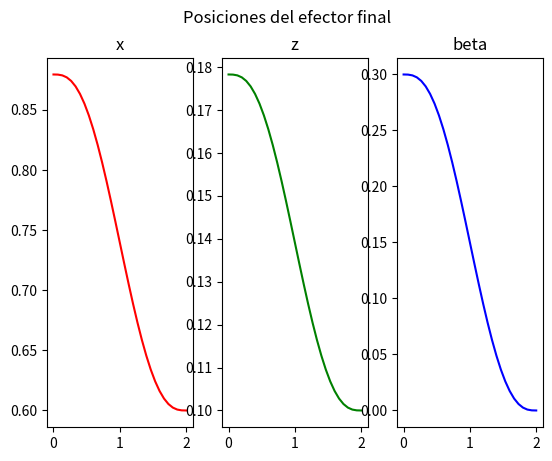
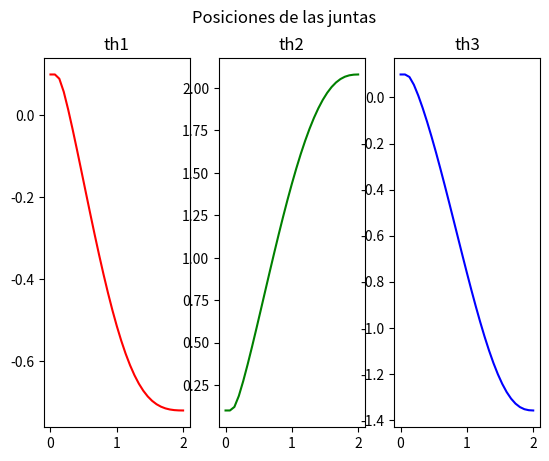

Python code for these plots, in order:
#!/usr/bin/env python3
from sympy import *
import matplotlib.pyplot as plt

class Robot():
  def __init__(self, 
               l:tuple[float]=(0.3, 0.3, 0.3)):
    th1, th2, th3 = symbols("theta_1,theta_2,theta_3")

    T_0_1 = self.tr_h(gamma=pi/2,
                      act=th1)
    T_1_2 = self.tr_h(x = l[0],
                      act=th2)
    T_2_3 = self.tr_h(x = l[1],
                      act=th3)
    T_3_p = self.tr_h(x=l[2])

    T_0_p = T_0_1 * T_1_2 * T_2_3 * T_3_p
    T_0_p = simplify(T_0_p)
    # print(T_0_p[:3, 3])

    # Vector de postura
    xi_0_p = Matrix([T_0_p[0, 3],
                     T_0_p[2, 3],
                     th1 + th2 + th3])
    # Jacobiano
    J = Matrix([[diff(xi_0_p, th1),
                 diff(xi_0_p, th2),
                 diff(xi_0_p, th3)]])
    J_inv = J.inv()

    # Velocidades del E.F. como variables
    x_dot, z_dot, beta_dot = symbols("x_dot, z_dot, beta_dot")
    # Construir polinomio lambda
    t = symbols("t")
    a_0, a_1, a_2, a_3, a_4, a_5 = symbols("a_0, a_1, a_2, a_3, a_4, a_5")
    lam = a_0 + a_1 * t + a_2 * t**2 + a_3 * t**3 + a_4 * t**4 + a_5 * t**5    
    lam_dot = diff(lam, t)
    lam_dot_dot = diff(lam_dot, t)
    #print(lam)
    #print(lam_dot)
    #print(lam_dot_dot)
    # Almacenar variables en el objeto
    self.th1, self.th2, self.th3 = th1, th2, th3
    self.xi_0_p = xi_0_p
    self.J_inv = J_inv
    self.x_dot, self.z_dot, self.beta_dot = symbols("x_dot, z_dot, beta_dot")
    self.a_0, self.a_1, self.a_2, self.a_3, self.a_4, self.a_5 = a_0, a_1, a_2, a_3, a_4, a_5
    self.t = t
    self.lam, self.lam_dot, self.lam_dot_dot = lam, lam_dot, lam_dot_dot
    pass
  def def_tray(self, t_f:float=2, frec:float=15, 
               th_i:tuple[float]=(0.1, 0.1,0.1), 
               xi_f:tuple[float]=(0.6, 0.1, 0)):
    
    # Posición del efector final substituyendo en la postura (m, rad)
    xi_i = self.xi_0_p.subs({self.th1: th_i[0], 
                             self.th2: th_i[1], 
                             self.th3: th_i[2]})
    # Muestreo y dt
    self.dt = 1.0/frec
    self.muestras = t_f * frec + 1

    #Eq. de restricción para trayectoria
    eq1 = self.lam.subs({self.t: 0})
    eq2 = self.lam.subs({self.t: t_f}) - 1
    eq3 = self.lam_dot.subs({self.t: 0})
    eq4 = self.lam_dot.subs({self.t: t_f})
    eq5 = self.lam_dot_dot.subs({self.t: 0})
    eq6 = self.lam_dot_dot.subs({self.t: t_f})
    solutions = solve((eq1, eq2, eq3, eq4, eq5, eq6),
                  (self.a_0, self.a_1, self.a_2, self.a_3, self.a_4, self.a_5))
    # Sustituyendo solución en polinimio lambda
    lam_s         = self.lam.subs(solutions)
    lam_dot_s     = self.lam_dot.subs(solutions)
    lam_dot_dot_s = self.lam_dot_dot.subs(solutions)
    """
    print("Polinomios lambda con valores sustituidos")
    print(lam_s)
    print(lam_dot_s)
    print(lam_dot_dot_s)
    """    
    
    # Ecuación de posiciones, velocidades y acc.
    xi_f = Matrix([xi_f[0], xi_f[1], xi_f[2]])
    xi_eq         = xi_i + (xi_f - xi_i) * lam_s
    xi_dot_eq     = (xi_f - xi_i) * lam_dot_s
    xi_dot_dot_eq = (xi_f - xi_i) * lam_dot_dot_s
    # print("Ecuaciones de posición en el tiempo")
    # print(xi_eq)
    # Arreglos para almacenar muestreo
    # Tiempo
    t_m = Matrix.zeros(1, self.muestras)
    for i in range(self.muestras):
      t_m[i] = self.dt * i
    # Posición, velocidad y aceleración del E.F.
    xi_m         = Matrix.zeros(3, self.muestras)
    xi_dot_m     = Matrix.zeros(3, self.muestras)
    xi_dot_dot_m = Matrix.zeros(3, self.muestras)
    # Muestreo E.F.
    for i in range(self.muestras):
      xi_m[:, i]         = xi_eq.        subs({self.t: t_m[i]})
      xi_dot_m[:, i]     = xi_dot_eq.    subs({self.t: t_m[i]})
      xi_dot_dot_m[:, i] = xi_dot_dot_eq.subs({self.t: t_m[i]})
    print("Posición inicial del EF: ")
    print(xi_m[:, 0])
    print("Posición final del EF: ")
    print(xi_m[:, self.muestras - 1])
    # ---- Cinemática inversa
    # Velocidades de las juntas como ecuación
    th_dot_eq = self.J_inv * Matrix([self.x_dot, 
                                     self.z_dot,
                                     self.beta_dot])
    # Posición, velocidad y aceleración de las juntas
    th_m         = Matrix.zeros(3, self.muestras)
    th_dot_m     = Matrix.zeros(3, self.muestras)
    th_dot_dot_m = Matrix.zeros(3, self.muestras)
    # Agregar valor conocido
    th_m[:, 0] = Matrix([th_i[0], 
                         th_i[1], 
                         th_i[2]])
    #Muestreo de las juntas
    for i in range(self.muestras):
      # Velocidades
      th_dot_m[:, i] = th_dot_eq.subs({
        self.th1: th_m[0, i],
        self.th2: th_m[1, i],
        self.th3: th_m[2, i],
        self.x_dot:    xi_dot_m[0, i],
        self.z_dot:    xi_dot_m[1, i],
        self.beta_dot: xi_dot_m[2, i]})
      th_dot_m[:, i] = th_dot_m[:, i].evalf()
      if i < self.muestras - 1:
        # Posiciones
        th_m[:, i+1] = th_m[:, i] + th_dot_m[:, i] * self.dt
      if not (i == 0):
        # Aceleración
        th_dot_dot_m[:, i-1] = (th_dot_m[:, i] - th_dot_m[:, i-1]) / self.dt
      
    # Guardar variables en la clase 
    # Efector final
    self.xi_m         = xi_m
    self.xi_dot_m     = xi_dot_m
    self.xi_dot_dot_m = xi_dot_dot_m
    # Juntas
    self.th_m         = th_m
    self.th_dot_m     = th_dot_m
    self.th_dot_dot_m = th_dot_dot_m
    # Tiempo
    self.t_m = t_m

  def imp_tray(self):
    fig, (x_g, z_g, be_g) = plt.subplots(nrows = 1, ncols = 3)
    fig.suptitle("Posiciones del efector final")
    x_g.set_title("x")
    z_g.set_title("z")
    be_g.set_title("beta")
    x_g.plot(self.t_m.T,  self.xi_m[0, :].T, color="RED")
    z_g.plot(self.t_m.T,  self.xi_m[1, :].T, color="green")
    be_g.plot(self.t_m.T, self.xi_m[2, :].T, color=(0,0,1))
    plt.show()
    pass
  def imp_junt(self):
    fig, (th1_g, th2_g, th3_g) = plt.subplots(nrows = 1, ncols = 3)
    fig.suptitle("Posiciones de las juntas")
    th1_g.set_title("th1")
    th2_g.set_title("th2")
    th3_g.set_title("th3")
    th1_g.plot(self.t_m.T,  self.th_m[0, :].T, color="RED")
    th2_g.plot(self.t_m.T,  self.th_m[1, :].T, color="green")
    th3_g.plot(self.t_m.T,  self.th_m[2, :].T, color=(0,0,1))
    plt.show()
    pass
  def _pos(self, x=0, y=0, z=0):
    pos = Matrix([[x],
                  [y],
                  [z]])
    
    return pos
  def _rot(self, gamma:float=0, beta:float=0, alpha:float=0, act:Symbol=0):
        R_x = Matrix([[1,          0,           0],
                      [0, cos(gamma), -sin(gamma)],
                      [0, sin(gamma),  cos(gamma)]])
        R_y = Matrix([[cos(beta),  0, sin(beta)],
                      [        0,  1,         0],
                      [-sin(beta), 0, cos(beta)]])
        R_z = Matrix([[cos(alpha), -sin(alpha), 0], 
                      [sin(alpha),  cos(alpha), 0],
                      [         0,           0, 1]])
        R_act = Matrix([[cos(act), -sin(act), 0], 
                        [sin(act),  cos(act), 0],
                        [         0,           0, 1]])
        # URDF maneja las rotaciones como zyx, y al final rotación de la junta
        return R_z * R_y * R_x * R_act
  def tr_h(self, x=0, y=0, z=0, gamma:float=0, beta:float=0, alpha:float=0, act:Symbol=0):
    pos = self._pos(x, y, z)
    rot = self._rot(gamma, beta, alpha, act)
    tr = Matrix.vstack(Matrix.hstack(rot, pos), Matrix([0, 0, 0, 1]).T)
    return tr

def main():
  robot = Robot()
  robot.def_tray()
  robot.imp_tray()
  robot.imp_junt()
  
if __name__ == "__main__":
  main()
